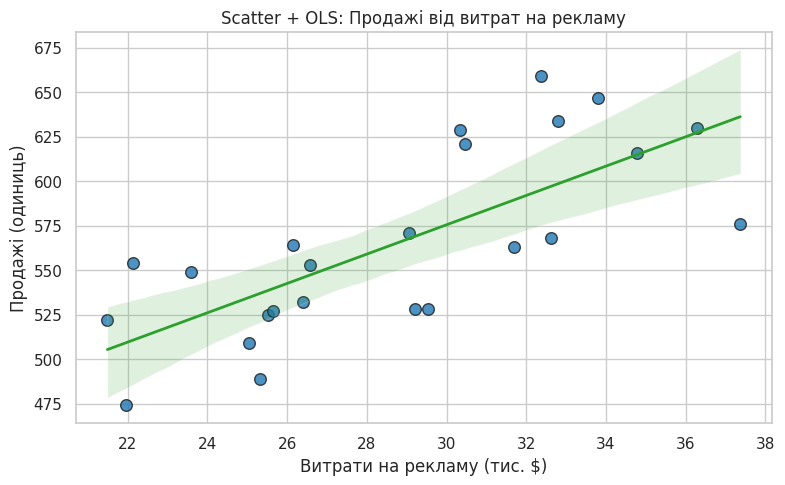
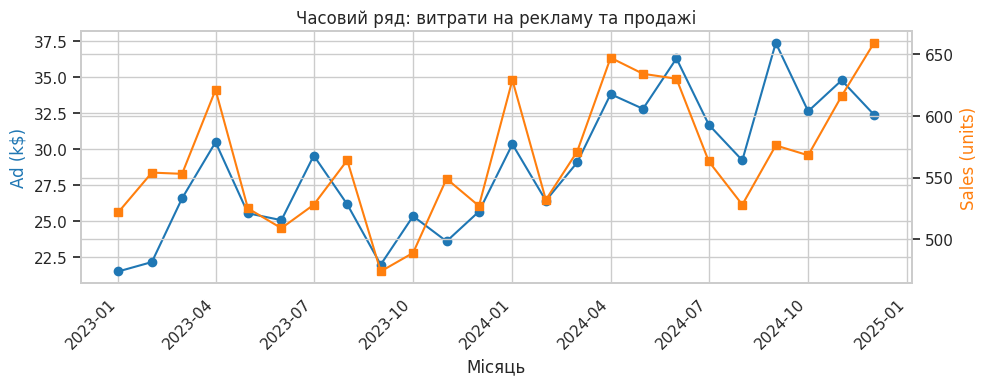
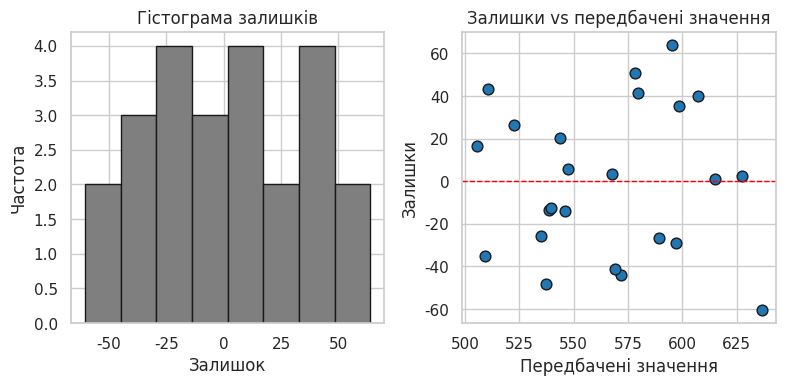
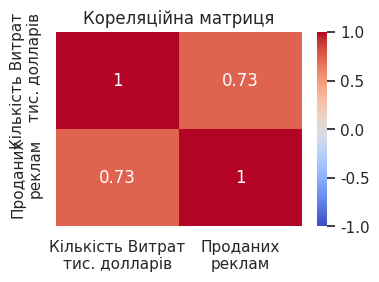

Generate these figures, in order, with matplotlib:
# Перероблений приклад: реалістичні дані, кореляційний аналіз, графіки
import numpy as np
import pandas as pd
import matplotlib.pyplot as plt
import seaborn as sns
from scipy.stats import pearsonr, spearmanr, linregress

sns.set(style="whitegrid", rc={"figure.dpi": 110})
np.random.seed(42)

# Генерація синтетичних, але реалістичних даних (місяць, витрати на рекламу в тис. $, продажі в одиницях)
months = pd.date_range(start="2023-01-01", periods=24, freq="MS")
t = np.arange(len(months))

# Витрати на рекламу: базовий рівень + невеликий тренд + сезонність + шум
ad_kusd = 20 + 0.8 * t + 3.5 * np.sin(2 * np.pi * t / 12) + np.random.normal(0, 3.0, size=len(t))
ad_kusd = np.round(ad_kusd, 2)

# Продажі: залежність від реклами + власна сезонність (наприклад, піки в листопаді-грудні) + шум
sales_units = 300 + 9.5 * ad_kusd + 40 * np.sin(2 * np.pi * (t + 2) / 12) + np.random.normal(0, 30, size=len(t))
sales_units = np.round(sales_units).astype(int)

df = pd.DataFrame({"Month": months, "Ad_kUSD": ad_kusd, "Sales_units": sales_units})

# Статистики кореляції
pearson_r, pearson_p = pearsonr(df["Ad_kUSD"], df["Sales_units"])
spearman_r, spearman_p = spearmanr(df["Ad_kUSD"], df["Sales_units"])

# Лінійна регресія (OLS)
slope, intercept, r_value, p_value, std_err = linregress(df["Ad_kUSD"], df["Sales_units"])
r_squared = r_value**2

# Вивід у консоль
print("=== Кореляційний аналіз ===")
print(f"Діапазон спостережень: {df['Month'].iloc[0].date()} — {df['Month'].iloc[-1].date()}")
print(f"Кількість спостережень: {len(df)}")
print()
print(f"Коефіцієнт Пірсона: r = {pearson_r:.3f}, p = {pearson_p:.4f}")
print(f"Коефіцієнт Спірмена: rho = {spearman_r:.3f}, p = {spearman_p:.4f}")
print()
print("Лінійна регресія (Sales = intercept + slope * Ad_kUSD):")
print(f"  slope = {slope:.3f}")
print(f"  intercept = {intercept:.3f}")
print(f"  R² = {r_squared:.3f}")
print(f"  p (slope) = {p_value:.4f}")
print()

# Побудова графіків

# 1) Діаграма розсіяння + регресійна лінія
plt.figure(figsize=(8,5))
sns.regplot(x="Ad_kUSD", y="Sales_units", data=df,
            scatter_kws={"s":70, "color":"#1f77b4", "edgecolor":"k"},
            line_kws={"color":"#2ca02c", "linewidth":2}, ci=95)
plt.title("Scatter + OLS: Продажі від витрат на рекламу")
plt.xlabel("Витрати на рекламу (тис. $)")
plt.ylabel("Продажі (одиниць)")
plt.tight_layout()
plt.show()

# 2) Часовий ряд: витрати vs продажі (дві осі)
fig, ax = plt.subplots(figsize=(10,4))
ax.plot(df["Month"], df["Ad_kUSD"], marker="o", color="#1f77b4", label="Ad (k$)")
ax.set_ylabel("Ad (k$)", color="#1f77b4")
ax2 = ax.twinx()
ax2.plot(df["Month"], df["Sales_units"], marker="s", color="#ff7f0e", label="Sales (units)")
ax2.set_ylabel("Sales (units)", color="#ff7f0e")
ax.set_xlabel("Місяць")
fig.autofmt_xdate(rotation=45)
plt.title("Часовий ряд: витрати на рекламу та продажі")
plt.tight_layout()
plt.show()

# 3) Залишки: histogram і residuals vs fitted
fitted = intercept + slope * df["Ad_kUSD"]
residuals = df["Sales_units"] - fitted

plt.figure(figsize=(8,4))
plt.subplot(1,2,1)
plt.hist(residuals, bins=8, color="#7f7f7f", edgecolor="k")
plt.title("Гістограма залишків")
plt.xlabel("Залишок")
plt.ylabel("Частота")

plt.subplot(1,2,2)
plt.scatter(fitted, residuals, color="#1f77b4", edgecolor="k", s=60)
plt.axhline(0, color="red", linestyle="--", linewidth=1)
plt.title("Залишки vs передбачені значення")
plt.xlabel("Передбачені значення")
plt.ylabel("Залишки")
plt.tight_layout()
plt.show()

ua_df = pd.DataFrame({
    "Місяць" : df["Month"],
    "Кількість Витрат\nтис. долларів" : df["Ad_kUSD"],
    "Проданих\nреклам" : df["Sales_units"],
})

# 4) Кореляційна матриця
plt.figure(figsize=(4,3))
sns.heatmap(ua_df[["Кількість Витрат\nтис. долларів","Проданих\nреклам"]].corr(), annot=True, cmap="coolwarm", vmin=-1, vmax=1)
plt.title("Кореляційна матриця")
plt.tight_layout()
plt.show()